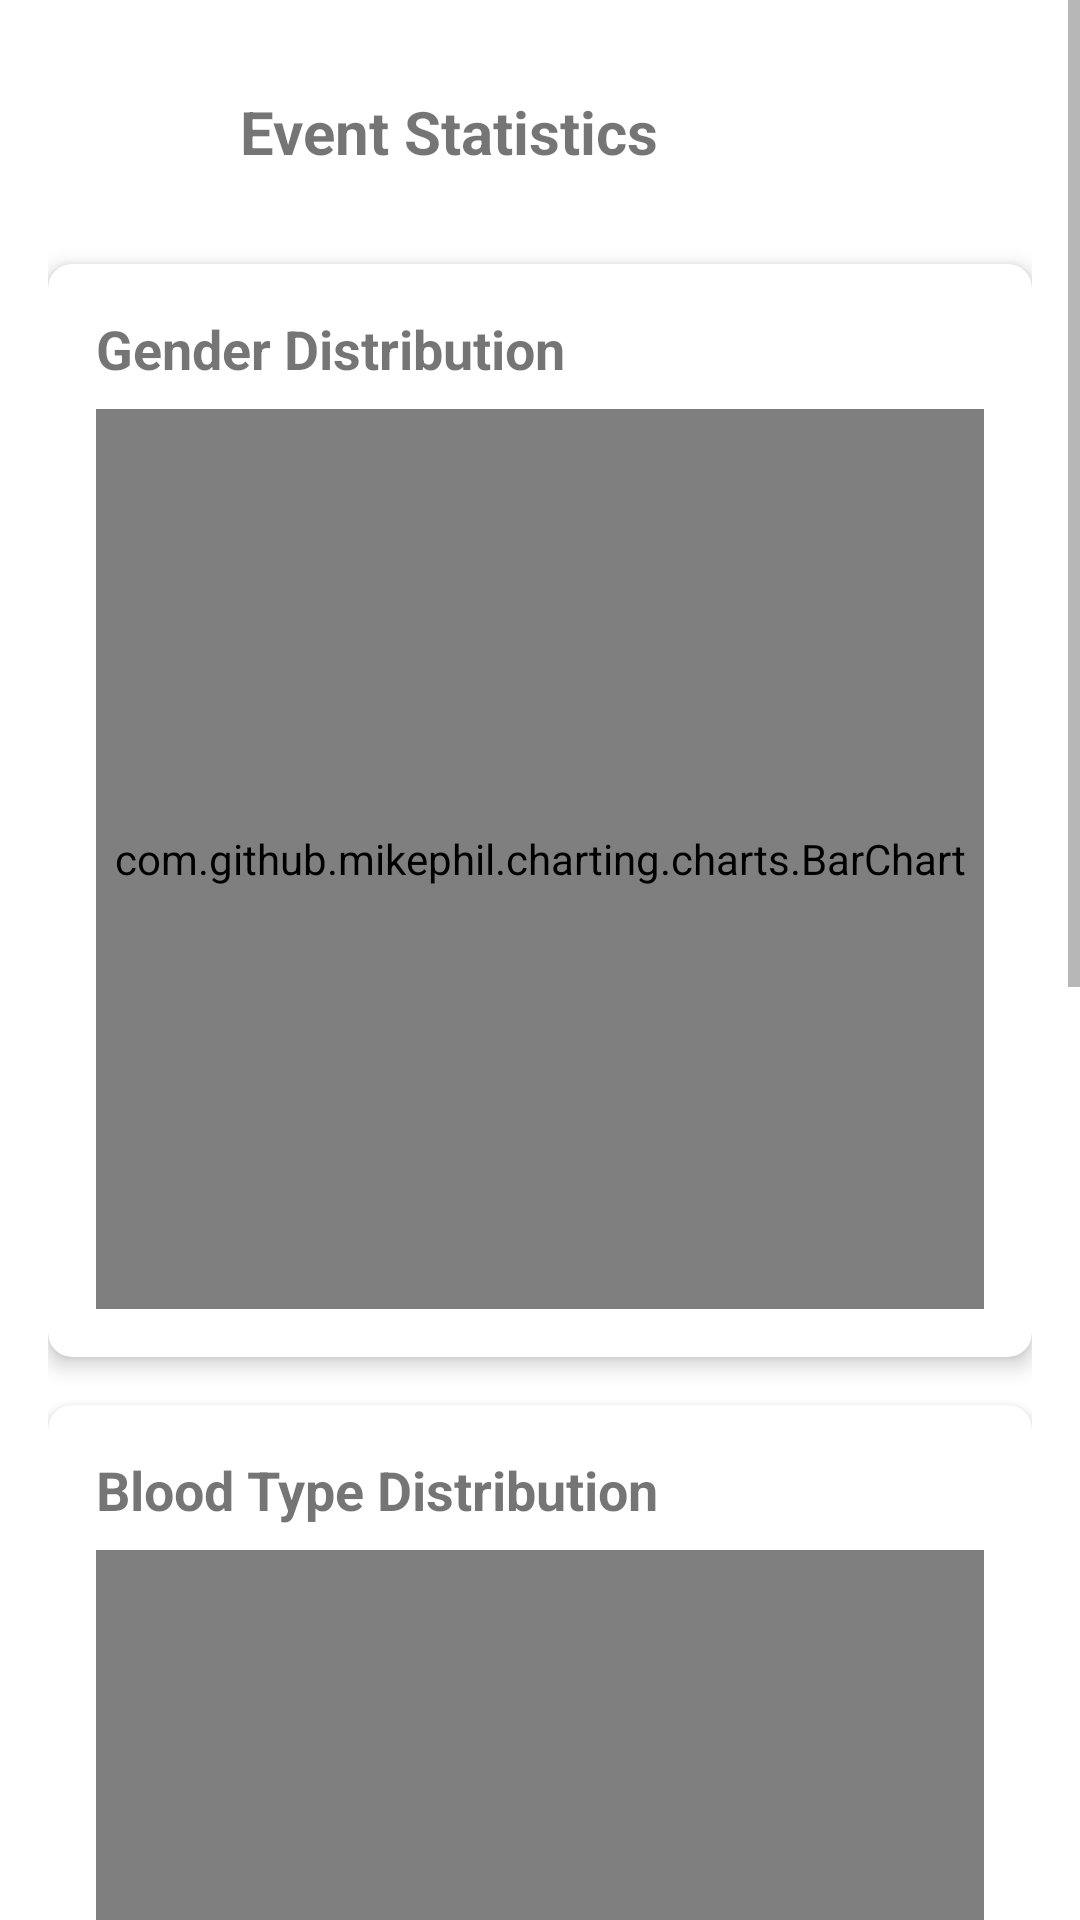

Layout XML and referenced resources for this Android screen:
<!-- AndroidManifest.xml: application theme Theme.BloodDonor -->
<!-- res/layout/activity_event_statistics.xml -->
<?xml version="1.0" encoding="utf-8"?>
<ScrollView xmlns:android="http://schemas.android.com/apk/res/android"
    xmlns:app="http://schemas.android.com/apk/res-auto"
    android:layout_width="match_parent"
    android:layout_height="match_parent">

    <LinearLayout
        android:layout_width="match_parent"
        android:layout_height="wrap_content"
        android:orientation="vertical"
        android:padding="16dp">

        
        <LinearLayout
            android:layout_width="match_parent"
            android:layout_height="?attr/actionBarSize"
            android:orientation="horizontal"
            android:gravity="center_vertical">

            <ImageButton
                android:id="@+id/backButton"
                android:layout_width="48dp"
                android:layout_height="48dp"
                android:background="?attr/selectableItemBackgroundBorderless"
                android:src="@drawable/ic_arrow_back"
                android:contentDescription="Back" />

            <TextView
                android:layout_width="wrap_content"
                android:layout_height="wrap_content"
                android:text="Event Statistics"
                android:textSize="20sp"
                android:textStyle="bold"
                android:layout_marginStart="16dp" />

        </LinearLayout>

        
        <com.google.android.material.card.MaterialCardView
            android:layout_width="match_parent"
            android:layout_height="wrap_content"
            android:layout_marginTop="16dp"
            app:cardElevation="4dp"
            app:cardCornerRadius="8dp">

            <LinearLayout
                android:layout_width="match_parent"
                android:layout_height="wrap_content"
                android:orientation="vertical"
                android:padding="16dp">

                <TextView
                    android:layout_width="wrap_content"
                    android:layout_height="wrap_content"
                    android:text="Gender Distribution"
                    android:textSize="18sp"
                    android:textStyle="bold" />

                <com.github.mikephil.charting.charts.BarChart
                    android:id="@+id/genderChart"
                    android:layout_width="match_parent"
                    android:layout_height="300dp"
                    android:layout_marginTop="8dp" />

            </LinearLayout>

        </com.google.android.material.card.MaterialCardView>

        
        <com.google.android.material.card.MaterialCardView
            android:layout_width="match_parent"
            android:layout_height="wrap_content"
            android:layout_marginTop="16dp"
            app:cardElevation="4dp"
            app:cardCornerRadius="8dp">

            <LinearLayout
                android:layout_width="match_parent"
                android:layout_height="wrap_content"
                android:orientation="vertical"
                android:padding="16dp">

                <TextView
                    android:layout_width="wrap_content"
                    android:layout_height="wrap_content"
                    android:text="Blood Type Distribution"
                    android:textSize="18sp"
                    android:textStyle="bold" />

                <com.github.mikephil.charting.charts.PieChart
                    android:id="@+id/bloodTypeChart"
                    android:layout_width="match_parent"
                    android:layout_height="300dp"
                    android:layout_marginTop="8dp" />

            </LinearLayout>

        </com.google.android.material.card.MaterialCardView>

        
        <com.google.android.material.card.MaterialCardView
            android:layout_width="match_parent"
            android:layout_height="wrap_content"
            android:layout_marginTop="16dp"
            android:layout_marginBottom="16dp"
            app:cardElevation="4dp"
            app:cardCornerRadius="8dp">

            <LinearLayout
                android:layout_width="match_parent"
                android:layout_height="wrap_content"
                android:orientation="vertical"
                android:padding="16dp">

                <TextView
                    android:layout_width="wrap_content"
                    android:layout_height="wrap_content"
                    android:text="Registration Timeline"
                    android:textSize="18sp"
                    android:textStyle="bold" />

                <com.github.mikephil.charting.charts.LineChart
                    android:id="@+id/participationChart"
                    android:layout_width="match_parent"
                    android:layout_height="300dp"
                    android:layout_marginTop="8dp" />

            </LinearLayout>

        </com.google.android.material.card.MaterialCardView>

    </LinearLayout>

</ScrollView>
<!-- resources referenced by this layout -->
<resources>
  <style name="Theme.BloodDonor" parent="Theme.MaterialComponents.DayNight.NoActionBar">
          
          <item name="colorPrimary">@color/colorPrimary</item>
          <item name="colorPrimaryVariant">@color/colorPrimaryDark</item>
          <item name="colorOnPrimary">@color/colorBackground</item>
  
          
          <item name="colorSecondary">@color/colorSecondary</item>
          <item name="colorSecondaryVariant">@color/colorSecondaryDark</item>
          <item name="colorOnSecondary">@color/colorBackground</item>
  
          
          <item name="android:statusBarColor">?attr/colorPrimaryVariant</item>
  
          
          <item name="android:textColorPrimary">@color/textPrimary</item>
          <item name="android:textColorSecondary">@color/textSecondary</item>
  
          
          <item name="materialButtonStyle">@style/Widget.BloodDonor.Button</item>
          <item name="textInputStyle">@style/Widget.BloodDonor.TextInputLayout</item>
          <item name="cardViewStyle">@style/Widget.BloodDonor.CardView</item>
          <item name="android:windowActivityTransitions">true</item>
  
          
          <item name="android:windowContentTransitions">true</item>
  
          
          <item name="android:windowEnterTransition">@android:transition/fade</item>
          <item name="android:windowExitTransition">@android:transition/fade</item>
  
          
          <item name="android:windowAllowEnterTransitionOverlap">true</item>
          <item name="android:windowAllowReturnTransitionOverlap">true</item>
  
      </style>
  <color name="colorPrimary">#E53935</color>
  <color name="colorPrimaryDark">#C62828</color>
  <color name="colorBackground">#FFFFFF</color>
  <color name="colorSecondary">#2196F3</color>
  <color name="colorSecondaryDark">#1976D2</color>
  <color name="textPrimary">#212121</color>
  <color name="textSecondary">#757575</color>
  <style name="Widget.BloodDonor.Button" parent="Widget.MaterialComponents.Button">
          <item name="android:textSize">16sp</item>
          <item name="android:letterSpacing">0.025</item>
          <item name="android:textAllCaps">false</item>
          <item name="cornerRadius">8dp</item>
          <item name="android:paddingTop">12dp</item>
          <item name="android:paddingBottom">12dp</item>
          <item name="android:paddingLeft">24dp</item>
          <item name="android:paddingRight">24dp</item>
      </style>
  <style name="Widget.BloodDonor.TextInputLayout" parent="Widget.MaterialComponents.TextInputLayout.OutlinedBox">
          <item name="boxCornerRadiusTopStart">8dp</item>
          <item name="boxCornerRadiusTopEnd">8dp</item>
          <item name="boxCornerRadiusBottomStart">8dp</item>
          <item name="boxCornerRadiusBottomEnd">8dp</item>
          <item name="android:textSize">16sp</item>
      </style>
  <style name="Widget.BloodDonor.CardView" parent="Widget.MaterialComponents.CardView">
          <item name="cardCornerRadius">12dp</item>
          <item name="cardElevation">2dp</item>
          <item name="contentPadding">16dp</item>
      </style>
</resources>
